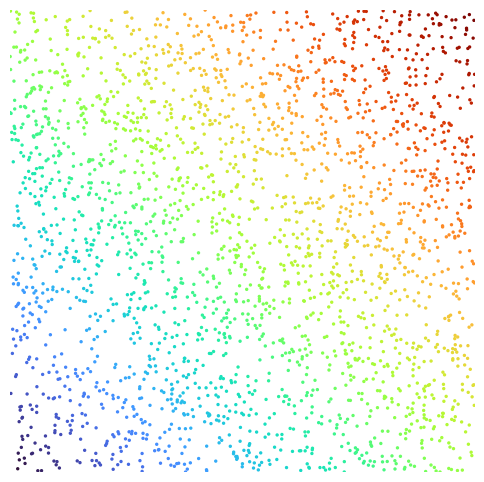

This chart was generated by the following Python code:
# -*- coding: utf-8 -*-
"""Vortex_animation.ipynb

Automatically generated by Colab.

Original file is located at
    https://colab.research.google.com/<link-removed>
"""

import numpy as np                  # #import numpy for fast math & arrays
import matplotlib.pyplot as plt     # #import matplotlib for visuals
from matplotlib.animation import FuncAnimation  # #for smooth animation

N = 2500                            # #number of particles
W, H = 2*np.pi, 2*np.pi             # #define motion space size
dt = 0.03                           # #speed control of particles

x = np.random.rand(N) * W           # #random x positions
y = np.random.rand(N) * H           # #random y positions

fig, ax = plt.subplots(figsize=(6,6))  # #create drawing canvas
scat = ax.scatter(
    x, y,
    s=2,                            # #particle size
    c=x+y,                          # #color based on position
    cmap="turbo"                    # #high-contrast color map
)

ax.set_xlim(0, W)                   # #limit x axis
ax.set_ylim(0, H)                   # #limit y axis
ax.axis("off")                      # #hide axes for clean look

def update(frame):                  # #animation frame function
    global x, y                     # #use global particle positions

    vx = np.sin(y + frame*0.1)      # #horizontal wave motion
    vy = np.cos(x + frame*0.1)      # #vertical wave motion

    x += vx * dt                    # #update x positions
    y += vy * dt                    # #update y positions

    x %= W                          # #wrap particles horizontally
    y %= H                          # #wrap particles vertically

    scat.set_offsets(np.c_[x, y])   # #move particles on screen
    scat.set_array(x + y)           # #update particle colors
    return scat,                    # #return updated frame

ani = FuncAnimation(
    fig,
    update,
    frames=300,                     # #total animation frames
    interval=30                     # #frame delay (smoothness)
)

plt.show()                          # #display animation